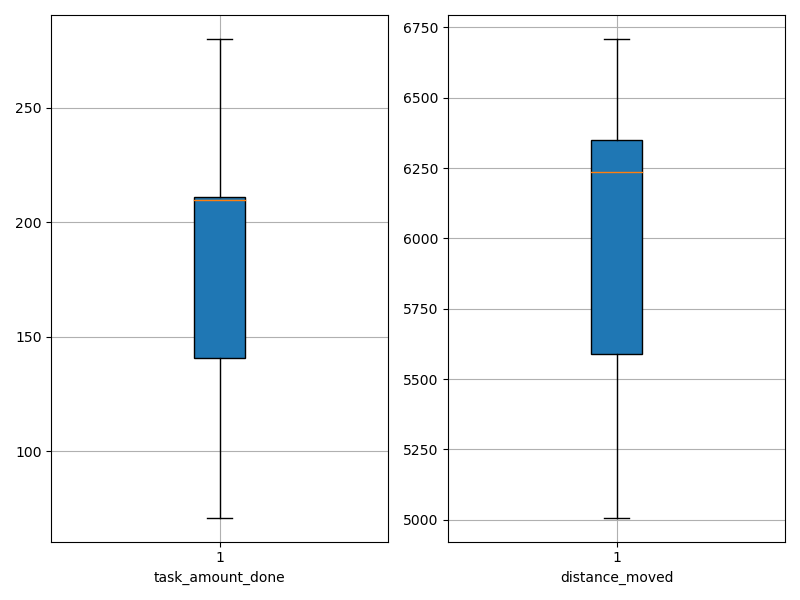

The table this chart was drawn from, first rows:
agent_id, task_amount_done, distance_moved
0, 210.0, 6339
1, 280.0, 5876
2, 138.0, 6541
3, 71.0, 6709
4, 208.0, 6465
5, 211.0, 5772
6, 141.0, 6326
7, 141.0, 6682
8, 210.0, 6075
9, 211.0, 5047
10, 139.0, 5007
11, 211.0, 6319
12, 137.0, 5413
13, 210.0, 5422
14, 211.0, 6204
15, 212.0, 6377
16, 210.0, 6339
17, 209.0, 5118
18, 139.0, 6267
19, 141.0, 5643
